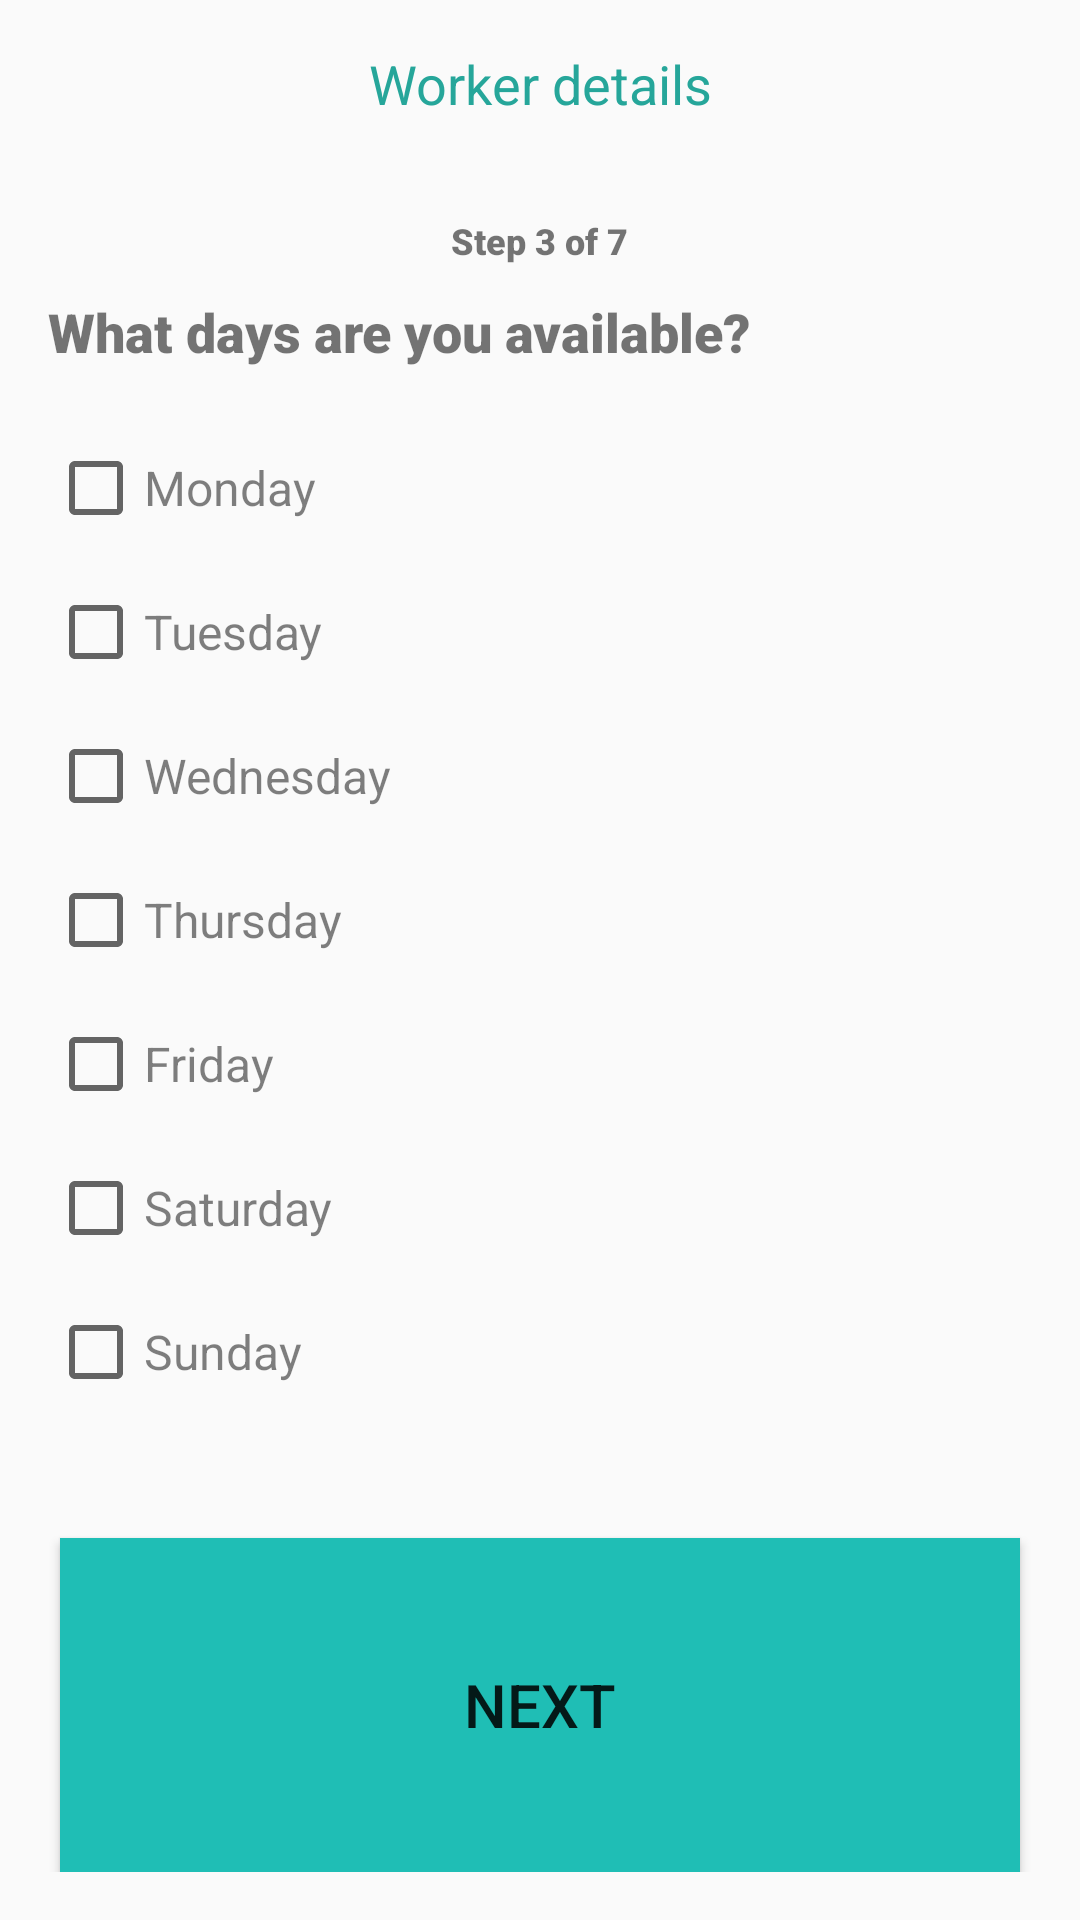

Android layout source for this screen:
<!-- AndroidManifest.xml: application theme AppTheme -->
<!-- res/layout/activity_worker_availability.xml -->
<?xml version="1.0" encoding="utf-8"?>
<LinearLayout
    xmlns:android="http://schemas.android.com/apk/res/android"
    xmlns:tools="http://schemas.android.com/tools"
    xmlns:app="http://schemas.android.com/apk/res-auto"
    android:layout_width="match_parent"
    android:layout_height="match_parent"
    android:id="@+id/top_level_layout"
    android:background="@color/md_white_1000"
    android:orientation="vertical">

    <android.support.v7.widget.Toolbar
        android:id="@+id/toolbar"
        android:layout_width="match_parent"
        android:layout_height="?attr/actionBarSize"
        android:background="@color/md_white_1000"
        android:theme="@style/ThemeOverlay.AppCompat.Light"
        app:popupTheme="@style/ThemeOverlay.AppCompat.Light" >

        <TextView
            android:layout_width="wrap_content"
            android:layout_height="wrap_content"
            android:text="Worker details"
            android:layout_gravity="center_horizontal"
            android:textSize="18sp"
            android:textColor="@color/teal"
            android:id="@+id/title_toolbar"
            />

    </android.support.v7.widget.Toolbar>
    <RelativeLayout xmlns:android="http://schemas.android.com/apk/res/android"
        xmlns:tools="http://schemas.android.com/tools"
        android:layout_width="match_parent"
        android:layout_height="match_parent"
        android:paddingBottom="@dimen/activity_vertical_margin"
        android:paddingLeft="@dimen/activity_horizontal_margin"
        android:paddingRight="@dimen/activity_horizontal_margin"
        android:paddingTop="@dimen/activity_vertical_margin"
        tools:context="com.labourtoday.androidapp.labourer.WorkerAvailabilityActivity">

        <TextView
            android:layout_width="wrap_content"
            android:layout_height="wrap_content"
            android:text="Step 3 of 7"
            android:textAlignment="center"
            android:textSize="12sp"
            android:fontFamily="sans-serif-black"
            android:id="@+id/text_step"
            android:layout_alignParentTop="true"
            android:layout_centerHorizontal="true"
            android:layout_marginBottom="10dp"/>

        <TextView
            android:layout_width="wrap_content"
            android:layout_height="wrap_content"
            android:text="What days are you available?"
            android:textAlignment="center"
            android:textSize="18sp"
            android:fontFamily="sans-serif-black"
            android:id="@+id/text2"
            android:textColor="@color/md_black_1000"
            android:layout_below="@id/text_step"
            android:layout_marginBottom="24dp"/>

        <LinearLayout
            android:id="@+id/checkbox_availability"
            android:layout_width="match_parent"
            android:layout_height="wrap_content"
            android:layout_below="@id/text2"
            android:layout_marginBottom="10dp"
            android:orientation="vertical">
            <CheckBox
                android:id="@+id/chkMon"
                android:layout_width="wrap_content"
                android:layout_height="wrap_content"
                android:textColor="@color/lightGrey"
                android:textSize="16sp"
                android:layout_marginBottom="16dp"
                android:text="Monday" />
            <CheckBox
                android:id="@+id/chkTues"
                android:layout_width="wrap_content"
                android:layout_height="wrap_content"
                android:textColor="@color/lightGrey"
                android:textSize="16sp"
                android:layout_marginBottom="16dp"
                android:text="Tuesday" />
            <CheckBox
                android:id="@+id/chkWed"
                android:layout_width="wrap_content"
                android:layout_height="wrap_content"
                android:textColor="@color/lightGrey"
                android:textSize="16sp"
                android:layout_marginBottom="16dp"
                android:text="Wednesday" />
            <CheckBox
                android:id="@+id/chkThurs"
                android:layout_width="wrap_content"
                android:layout_height="wrap_content"
                android:textColor="@color/lightGrey"
                android:textSize="16sp"
                android:layout_marginBottom="16dp"
                android:text="Thursday" />
            <CheckBox
                android:id="@+id/chkFri"
                android:layout_width="wrap_content"
                android:layout_height="wrap_content"
                android:textColor="@color/lightGrey"
                android:textSize="16sp"
                android:layout_marginBottom="16dp"
                android:text="Friday" />
            <CheckBox
                android:id="@+id/chkSat"
                android:layout_width="wrap_content"
                android:layout_height="wrap_content"
                android:textColor="@color/lightGrey"
                android:textSize="16sp"
                android:layout_marginBottom="16dp"
                android:text="Saturday" />
            <CheckBox
                android:id="@+id/chkSun"
                android:layout_width="wrap_content"
                android:layout_height="wrap_content"
                android:textColor="@color/lightGrey"
                android:textSize="16sp"
                android:layout_marginBottom="16dp"
                android:text="Sunday" />

        </LinearLayout>

        <Button
            android:layout_width="320dp"
            android:layout_height="70dp"
            android:text="NEXT"
            android:textColor="@color/md_white_1000"
            android:background="@drawable/outline_rectangle_teal"
            android:id="@+id/button_pay"
            android:textSize="20sp"
            android:layout_below="@id/checkbox_availability"
            android:onClick="next"
            android:layout_marginTop="20dp"
            android:layout_centerHorizontal="true"
            android:layout_alignParentBottom="true"/>

    </RelativeLayout>
</LinearLayout>
<!-- resources referenced by this layout -->
<resources>
  <color name="lightGrey">#80000000</color>
  <color name="teal">#26A69A</color>
  <dimen name="activity_horizontal_margin">16dp</dimen>
  <dimen name="activity_vertical_margin">16dp</dimen>
  <!-- drawable outline_rectangle_teal (drawable) -->
  <?xml version="1.0" encoding="utf-8"?>
  <shape
      xmlns:android="http://schemas.android.com/apk/res/android"
      android:shape="rectangle" >
      <solid android:color="@color/buttonTeal" />
      <stroke
          android:width="4px"
          android:color="@color/buttonTeal"/>
  </shape>
  <style name="AppTheme" parent="Theme.AppCompat.Light">
          
          <item name="windowActionBar">false</item>
          <item name="windowNoTitle">true</item>
          <item name="colorPrimary">@color/teal</item>
          <item name="colorPrimaryDark">@color/dark</item>
          <item name="colorAccent">@color/teal</item>
      </style>
  <color name="buttonTeal">#1FBEB5</color>
  <color name="dark">#00695C</color>
</resources>
